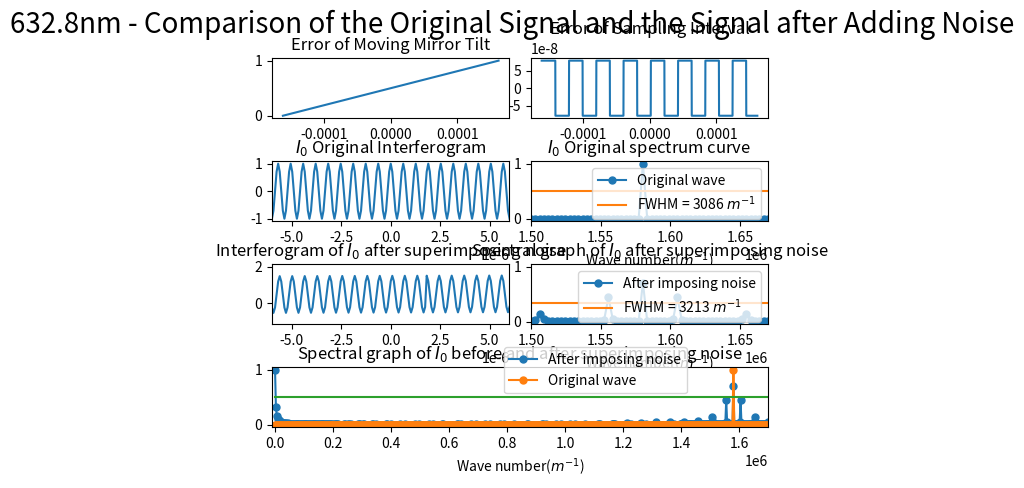

Generate this figure with matplotlib:
import numpy as np
import matplotlib.pyplot as plt
from scipy.fftpack import fft
from pylab import *
import matplotlib.gridspec as gridspec
import random
from scipy import signal

##########################################################################
# 本程序模拟动镜倾斜误差影响下的傅里叶变换光谱测量系统的光谱测量曲线
# 程序具体参数如下：
#   - 采样间隔选取 79.1nm
#   - 干涉图波长选取 632.8nm
#   - 干涉图采样点数选取 2^12（该点数下仿真图像最佳）
#   - 本实验只叠加两种正弦噪声噪声
#   - 实验目的在于模拟不同频率的正弦噪声对信号的影响
##########################################################################

def GetFFT(I0, Iw0, n0):
    Y0 = 2*abs(fft(I0,n0))
    Y0_max = max(Y0);
    Y0 = Y0/Y0_max
    Y0 = Y0[:int(n0/2)]

    Yw0 = 2*abs(fft(Iw0,n0))
    Yw0_max = max(Yw0);
    Yw0 = Yw0/Yw0_max
    Yw0 = Yw0[:int(n0/2)]
    return Y0, Yw0

# 波长为632.8nm
laimda0 = 632.8*10**(-9)
# 79.1nm的采样间隔 
i = 79.1*10**(-9)
# 中心点的采样频
sigma0 = 1/laimda0
p1 = (-1)*(2**11)*79.1*10**(-9)
# 2**n个点 
p2 = (2**11-1)*79.1*10**(-9)
# 无补零 
x0 = np.arange(p1, p2, i)
n0 = n1 = 2**(int(np.log2(len(x0)))+1)
print("n0 length = %d" %n0)

######################################################
#  此部分为叠加正弦噪声
######################################################
noise1 = linspace(0,1,len(x0))
# noise1 = np.sin(2*np.pi*sigma0/8*x0)
# noise1 = np.sin(2*np.pi*sigma0/4*x0)
# noise1 = np.sin(2*np.pi*sigma0/2*x0)
noise_linear = linspace(0,i,len(x0))
sig = np.sin(2 * np.pi * 8 *10**7 * noise_linear)
noise2 = i*signal.square(2 * np.pi * 10*10**7 * noise_linear, duty=(noise_linear + 1)/2)

I0 = np.cos(2*np.pi*sigma0*x0)
I00 = np.cos(2*np.pi*sigma0*(x0 + noise2))
# Iw0 = I0 + noise1
Iw0 = I00 + noise1

Y0, Yw0 = GetFFT(I0, Iw0, n0)

# 设置频谱图的横坐标
fs_0 = 1/i*np.arange(n0/2)/n0

best_Y0_average_range = 0.5*np.ones((Y0.size, 1))
best_Y1_average_range = 0.3435*np.ones((Y0.size, 1))

gs = gridspec.GridSpec(4, 8)
gs.update(wspace=0.5, hspace=0.7)



figure(1)
subplot(gs[0, 0:4])
plt.plot(x0, noise1)
# plt.xlim(-6*(10**(-6)), 6*(10**(-6)))
plt.title("Error of Moving Mirror Tilt")


subplot(gs[0, 4:8])
plt.plot(x0, noise2)
plt.title("Error of Sampling Interval")



subplot(gs[1, 0:4])
plt.plot(x0, I0)
plt.xlim(-6*(10**(-6)), 6*(10**(-6)))
plt.title("$I_0$ Original Interferogram")


subplot(gs[1, 4:8])
Y0_pic1, = plt.plot(fs_0, Y0, marker='o', ms=5)
bf, = plt.plot(fs_0,best_Y0_average_range)
plt.legend(handles=[Y0_pic1, bf],labels=['Original wave', 'FWHM = 3086 $m^{-1}$'], loc='upper right')
plt.title("$I_0$ Original spectrum curve")
plt.xlim(1.50*(10**6), 1.67*(10**6))
plt.xlabel('Wave number($m^{-1}$)')

subplot(gs[2, 0:4])
plt.plot(x0, Iw0)
plt.xlim(-6*(10**(-6)), 6*(10**(-6)))
plt.title("Interferogram of $I_0$ after superimposing noise")

subplot(gs[2, 4:8])
Yw0_pic1, = plt.plot(fs_0, Yw0, marker='o', ms=5)
# bf, = plt.plot(fs_0,best_Y0_average_range)
bf, = plt.plot(fs_0,best_Y1_average_range)
# plt.legend(handles=[Yw0_pic1, bf],labels=[r'After imposing noise', 'FWHM = 3506 $m^{-1}$'], loc='upper right')
plt.legend(handles=[Yw0_pic1, bf],labels=[r'After imposing noise', 'FWHM = 3213 $m^{-1}$'], loc='upper right')
plt.title("Spectral graph of $I_0$ after superimposing noise")
plt.xlim(1.50*(10**6), 1.67*(10**6))
# plt.xlim(0.07098*(10**6), 0.1235*(10**6))
plt.xlabel('Wave number($m^{-1}$)')


subplot(gs[3, :8])

Yw0_pic1, = plt.plot(fs_0, Yw0, marker='o', ms=5)
Y0_pic1, = plt.plot(fs_0, Y0, marker='o', ms=5)
bf, = plt.plot(fs_0,best_Y0_average_range)
plt.legend(handles=[ Yw0_pic1, Y0_pic1, bf],labels=[r'After imposing noise', 'Original wave'], bbox_to_anchor=(0.85,0.45), loc='best')
plt.xlim(-10000, 1.7*(10**6))
plt.xlabel('Wave number($m^{-1}$)')
plt.title("Spectral graph of $I_0$ before and after superimposing noise")

plt.suptitle("632.8nm - Comparison of the Original Signal and the Signal after Adding Noise", fontsize = 20)


plt.show()
